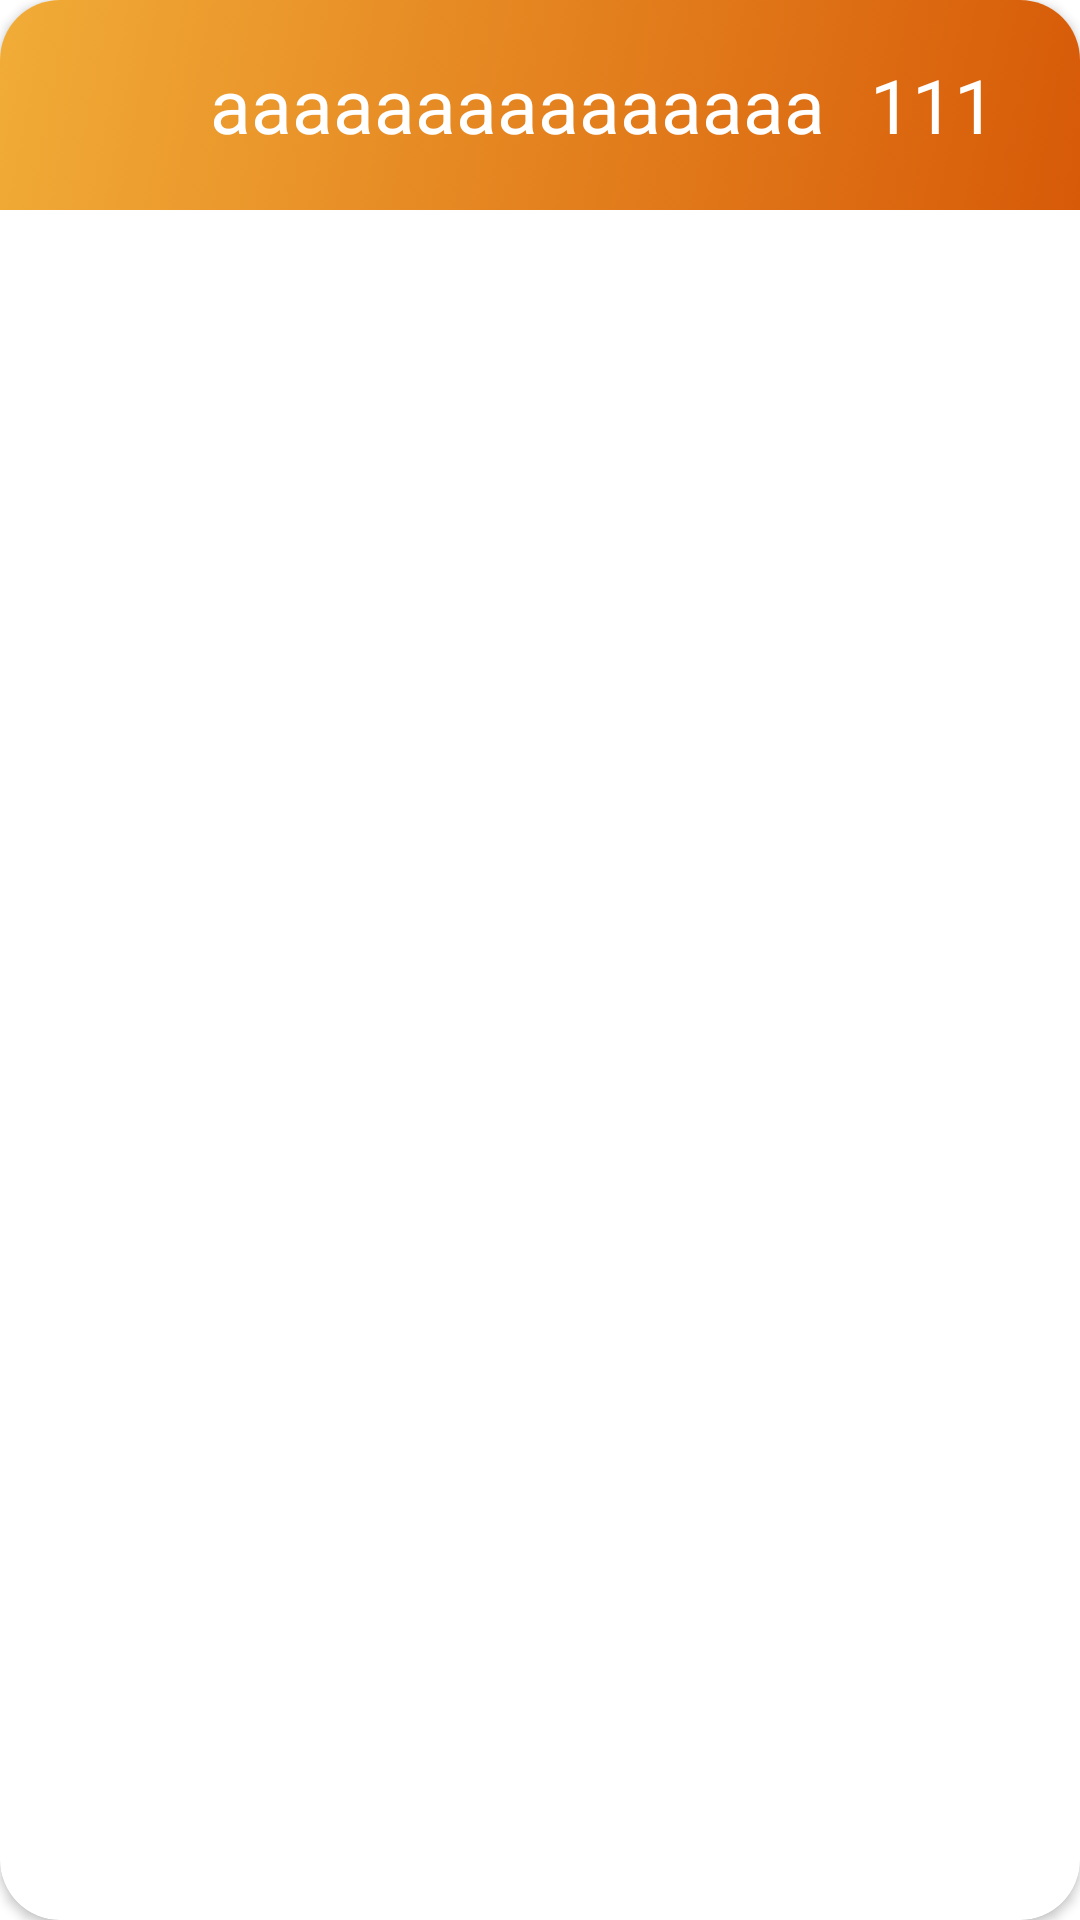

Reconstruct the res/layout file that produces this screen, plus the resources it refers to.
<!-- AndroidManifest.xml: application theme Theme.CaptureAIT -->
<!-- res/layout/player_item.xml -->
<?xml version="1.0" encoding="utf-8"?>
<androidx.cardview.widget.CardView xmlns:android="http://schemas.android.com/apk/res/android"
    xmlns:tools="http://schemas.android.com/tools"
    android:layout_width="match_parent"
    android:layout_height="wrap_content"
    xmlns:app="http://schemas.android.com/apk/res-auto"
    android:layout_margin="12dp"
    app:cardCornerRadius="20dp"
    android:clickable="false"
    android:foreground="?android:selectableItemBackground">

    <LinearLayout
        android:orientation="horizontal"
        android:layout_width="match_parent"
        android:layout_height="wrap_content"
        android:background="@drawable/gradiente_background">

        <ImageView
            android:id="@+id/position"
            android:layout_width="50dp"
            android:layout_height="50dp"
            android:layout_margin="10dp"
            android:src="@drawable/numero1"/>

        <TextView
            android:id="@+id/nombre"
            android:layout_width="210dp"
            android:layout_height="wrap_content"
            android:layout_gravity="center"
            android:layout_marginRight="10dp"
            android:textSize="25dp"
            android:textColor="@color/white"
            android:text="aaaaaaaaaaaaaaa"/>


        <TextView
            android:id="@+id/puntuacion"
            android:layout_width="wrap_content"
            android:layout_height="wrap_content"
            android:layout_gravity="center"
            android:textSize="25dp"
            android:textColor="@color/white"
            android:text="111"/>

    </LinearLayout>

</androidx.cardview.widget.CardView>
<!-- resources referenced by this layout -->
<resources>
  <color name="white">#FFFFFF</color>
  <!-- drawable gradiente_background (drawable) -->
  <?xml version="1.0" encoding="utf-8"?>
  <selector xmlns:android="http://schemas.android.com/apk/res/android">
      <item>
          <shape>
              <gradient
  
                  android:startColor="#F1AC37"
                  android:endColor="@color/orange3"
                  android:angle="315">
  
              </gradient>
          </shape>
  
      </item>
  
  </selector>
  <style name="Theme.CaptureAIT" parent="Base.Theme.CaptureAIT" />
  <color name="orange3">#D75A08</color>
  <style name="Base.Theme.CaptureAIT" parent="Theme.MaterialComponents.Light.NoActionBar">
          
          <item name="colorPrimary">@color/blue1</item>
          <item name="colorPrimaryVariant">@color/blue2</item>
          <item name="colorOnPrimary">@color/white</item>
          
          <item name="colorSecondary">@color/orange1</item>
          <item name="colorSecondaryVariant">@color/orange2</item>
          <item name="colorOnSecondary">@color/black</item>
          
          <item name="android:statusBarColor">@color/blue3</item>
          
      </style>
  <color name="blue1">#0D89ED</color>
  <color name="blue2">#0C6CDC</color>
  <color name="orange1">#F8A313</color>
  <color name="orange2">#DC6F06</color>
  <color name="black">#000000</color>
  <color name="blue3">#042588</color>
</resources>
